Run: headless pygame with SDL's dummy video driver; simulated clock (each Clock.tick advances the game by its frame time, no real sleeping); random seed 0; keys injected as events and as key.get_pressed() state; no mouse input.
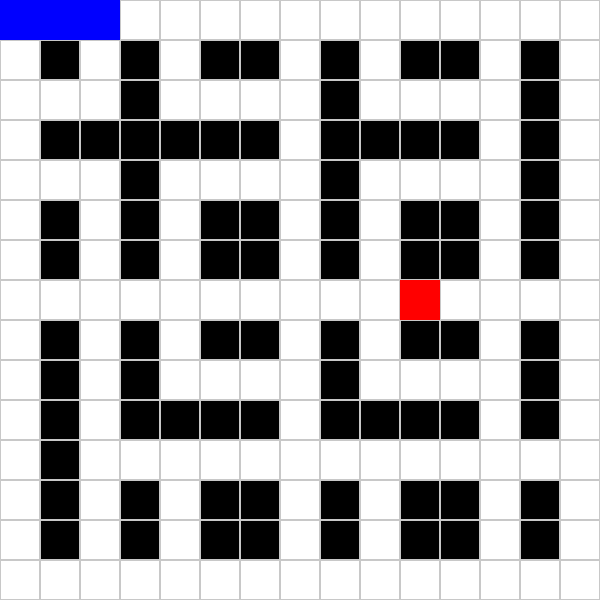
Frame 1 of 4 · flips 1–60 · no input
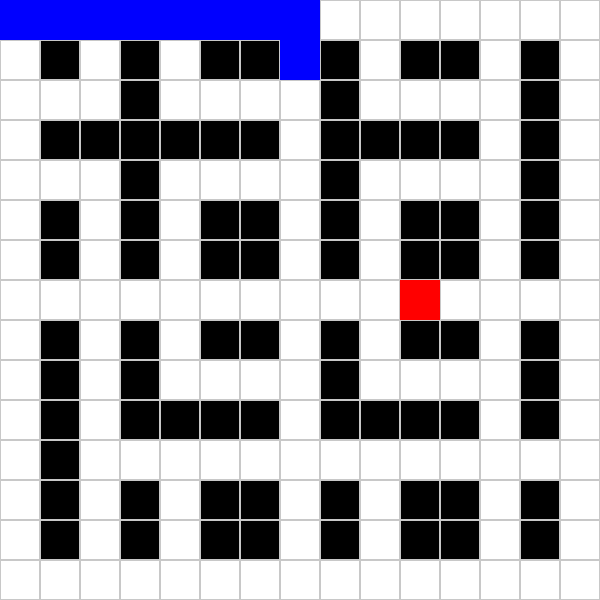
Frame 2 of 4 · flips 61–180 · tapped SPACE, RETURN · held RIGHT (→), D
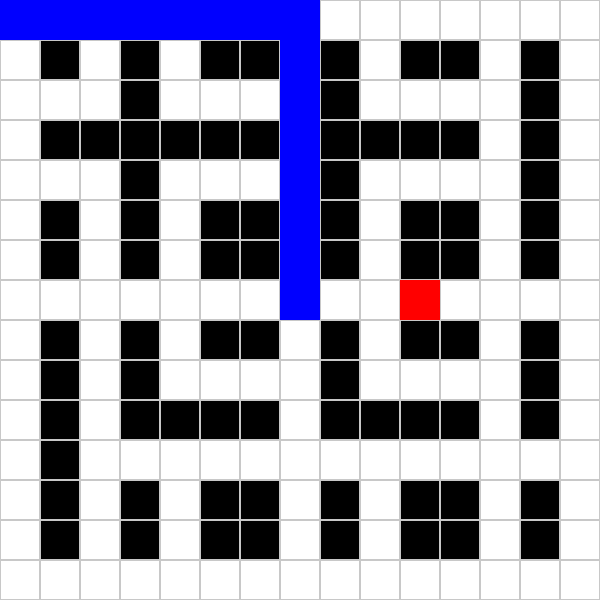
Frame 3 of 4 · flips 181–300 · held DOWN (↓), S
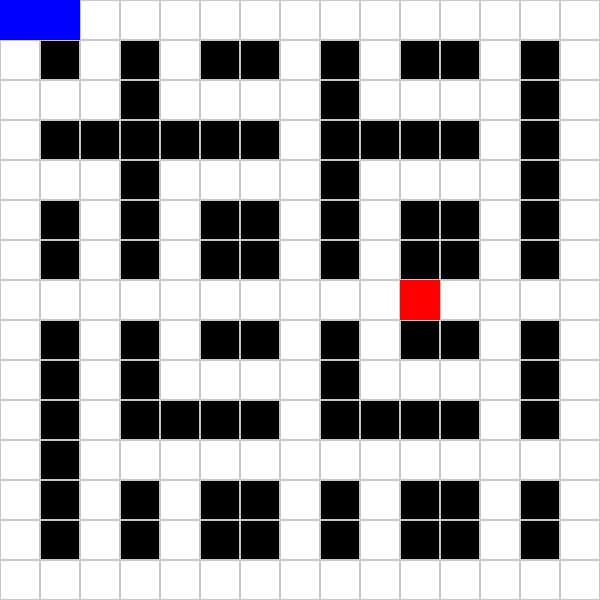
Frame 4 of 4 · flips 301–420 · held LEFT (←), A, UP (↑), W

The pygame program that drew these frames:

import pygame
import heapq
import time

# Initialize pygame
pygame.init()

# Grid definition
grid = [
    [1, 1, 1, 1, 1, 1, 1, 1, 1, 1, 1, 1, 1, 1, 1],
    [1, 0, 1, 0, 1, 0, 0, 1, 0, 1, 0, 0, 1, 0, 1],
    [1, 1, 1, 0, 1, 1, 1, 1, 0, 1, 1, 1, 1, 0, 1],
    [1, 0, 0, 0, 0, 0, 0, 1, 0, 0, 0, 0, 1, 0, 1],
    [1, 1, 1, 0, 1, 1, 1, 1, 0, 1, 1, 1, 1, 0, 1],
    [1, 0, 1, 0, 1, 0, 0, 1, 0, 1, 0, 0, 1, 0, 1],
    [1, 0, 1, 0, 1, 0, 0, 1, 0, 1, 0, 0, 1, 0, 1],
    [1, 1, 1, 1, 1, 1, 1, 1, 1, 1, 1, 1, 1, 1, 1],
    [1, 0, 1, 0, 1, 0, 0, 1, 0, 1, 0, 0, 1, 0, 1],
    [1, 0, 1, 0, 1, 1, 1, 1, 0, 1, 1, 1, 1, 0, 1],
    [1, 0, 1, 0, 0, 0, 0, 1, 0, 0, 0, 0, 1, 0, 1],
    [1, 0, 1, 1, 1, 1, 1, 1, 1, 1, 1, 1, 1, 1, 1],
    [1, 0, 1, 0, 1, 0, 0, 1, 0, 1, 0, 0, 1, 0, 1],
    [1, 0, 1, 0, 1, 0, 0, 1, 0, 1, 0, 0, 1, 0, 1],
    [1, 1, 1, 1, 1, 1, 1, 1, 1, 1, 1, 1, 1, 1, 1]
]

WIDTH, HEIGHT = 600, 600
ROWS, COLS = len(grid), len(grid[0])
TILE_SIZE = WIDTH // COLS
screen = pygame.display.set_mode((WIDTH, HEIGHT))
pygame.display.set_caption("Hybrid Bellman-Ford + Dijkstra")

WHITE = (255, 255, 255)
BLACK = (0, 0, 0)
GREEN = (0, 255, 0)
RED = (255, 0, 0)
BLUE = (0, 0, 255)

start = (0, 0)
end = (7, 10)

def draw_grid():
    for i in range(ROWS):
        for j in range(COLS):
            rect = pygame.Rect(j * TILE_SIZE, i * TILE_SIZE, TILE_SIZE, TILE_SIZE)
            color = WHITE if grid[i][j] == 1 else BLACK
            pygame.draw.rect(screen, color, rect)
            pygame.draw.rect(screen, (200, 200, 200), rect, 1)
    pygame.draw.rect(screen, GREEN, (start[1]*TILE_SIZE, start[0]*TILE_SIZE, TILE_SIZE, TILE_SIZE))
    pygame.draw.rect(screen, RED, (end[1]*TILE_SIZE, end[0]*TILE_SIZE, TILE_SIZE, TILE_SIZE))

def get_neighbors(pos):
    x, y = pos
    neighbors = []
    for dx, dy in [(-1, 0), (1, 0), (0, -1), (0, 1)]:
        nx, ny = x + dx, y + dy
        if 0 <= nx < ROWS and 0 <= ny < COLS and grid[nx][ny] == 1:
            neighbors.append((nx, ny))
    return neighbors

def bellman_ford(start):
    dist = {start: 0}
    prev = {}
    for _ in range(ROWS * COLS - 1):
        for i in range(ROWS):
            for j in range(COLS):
                if grid[i][j] == 1:
                    for neighbor in get_neighbors((i, j)):
                        if (i, j) in dist:
                            new_dist = dist[(i, j)] + 1
                            if neighbor not in dist or new_dist < dist[neighbor]:
                                dist[neighbor] = new_dist
                                prev[neighbor] = (i, j)
    return dist, prev

def dijkstra(start):
    dist = {start: 0}
    prev = {}
    heap = [(0, start)]
    while heap:
        d, current = heapq.heappop(heap)
        for neighbor in get_neighbors(current):
            new_dist = d + 1
            if neighbor not in dist or new_dist < dist[neighbor]:
                dist[neighbor] = new_dist
                prev[neighbor] = current
                heapq.heappush(heap, (new_dist, neighbor))
    return dist, prev

def hybrid_path(start, end):
    dist_b, prev_b = bellman_ford(start)
    dist_d, prev_d = dijkstra(start)

    # Average distances
    dist_comb = {}
    prev_comb = {}
    for node in set(dist_b.keys()) | set(dist_d.keys()):
        b = dist_b.get(node, float('inf'))
        d = dist_d.get(node, float('inf'))
        avg = (b + d) / 2
        dist_comb[node] = avg
        prev_comb[node] = prev_b.get(node, prev_d.get(node))

    path = []
    current = end
    while current != start:
        path.append(current)
        current = prev_comb.get(current)
        if current is None:
            return [], float('inf')
    path.append(start)
    path.reverse()
    return path, dist_comb.get(end, float('inf'))

def draw_path(path):
    for cell in path:
        pygame.draw.rect(screen, BLUE, (cell[1]*TILE_SIZE, cell[0]*TILE_SIZE, TILE_SIZE, TILE_SIZE))
        pygame.display.flip()
        time.sleep(0.05)

# Run visualization
run = True
clock = pygame.time.Clock()

path, cost = hybrid_path(start, end)
print("Hybrid Path:", path)
print("Cost:", cost)

while run:
    clock.tick(60)
    for event in pygame.event.get():
        if event.type == pygame.QUIT:
            run = False

    draw_grid()
    draw_path(path)
    pygame.display.flip()

pygame.quit()
